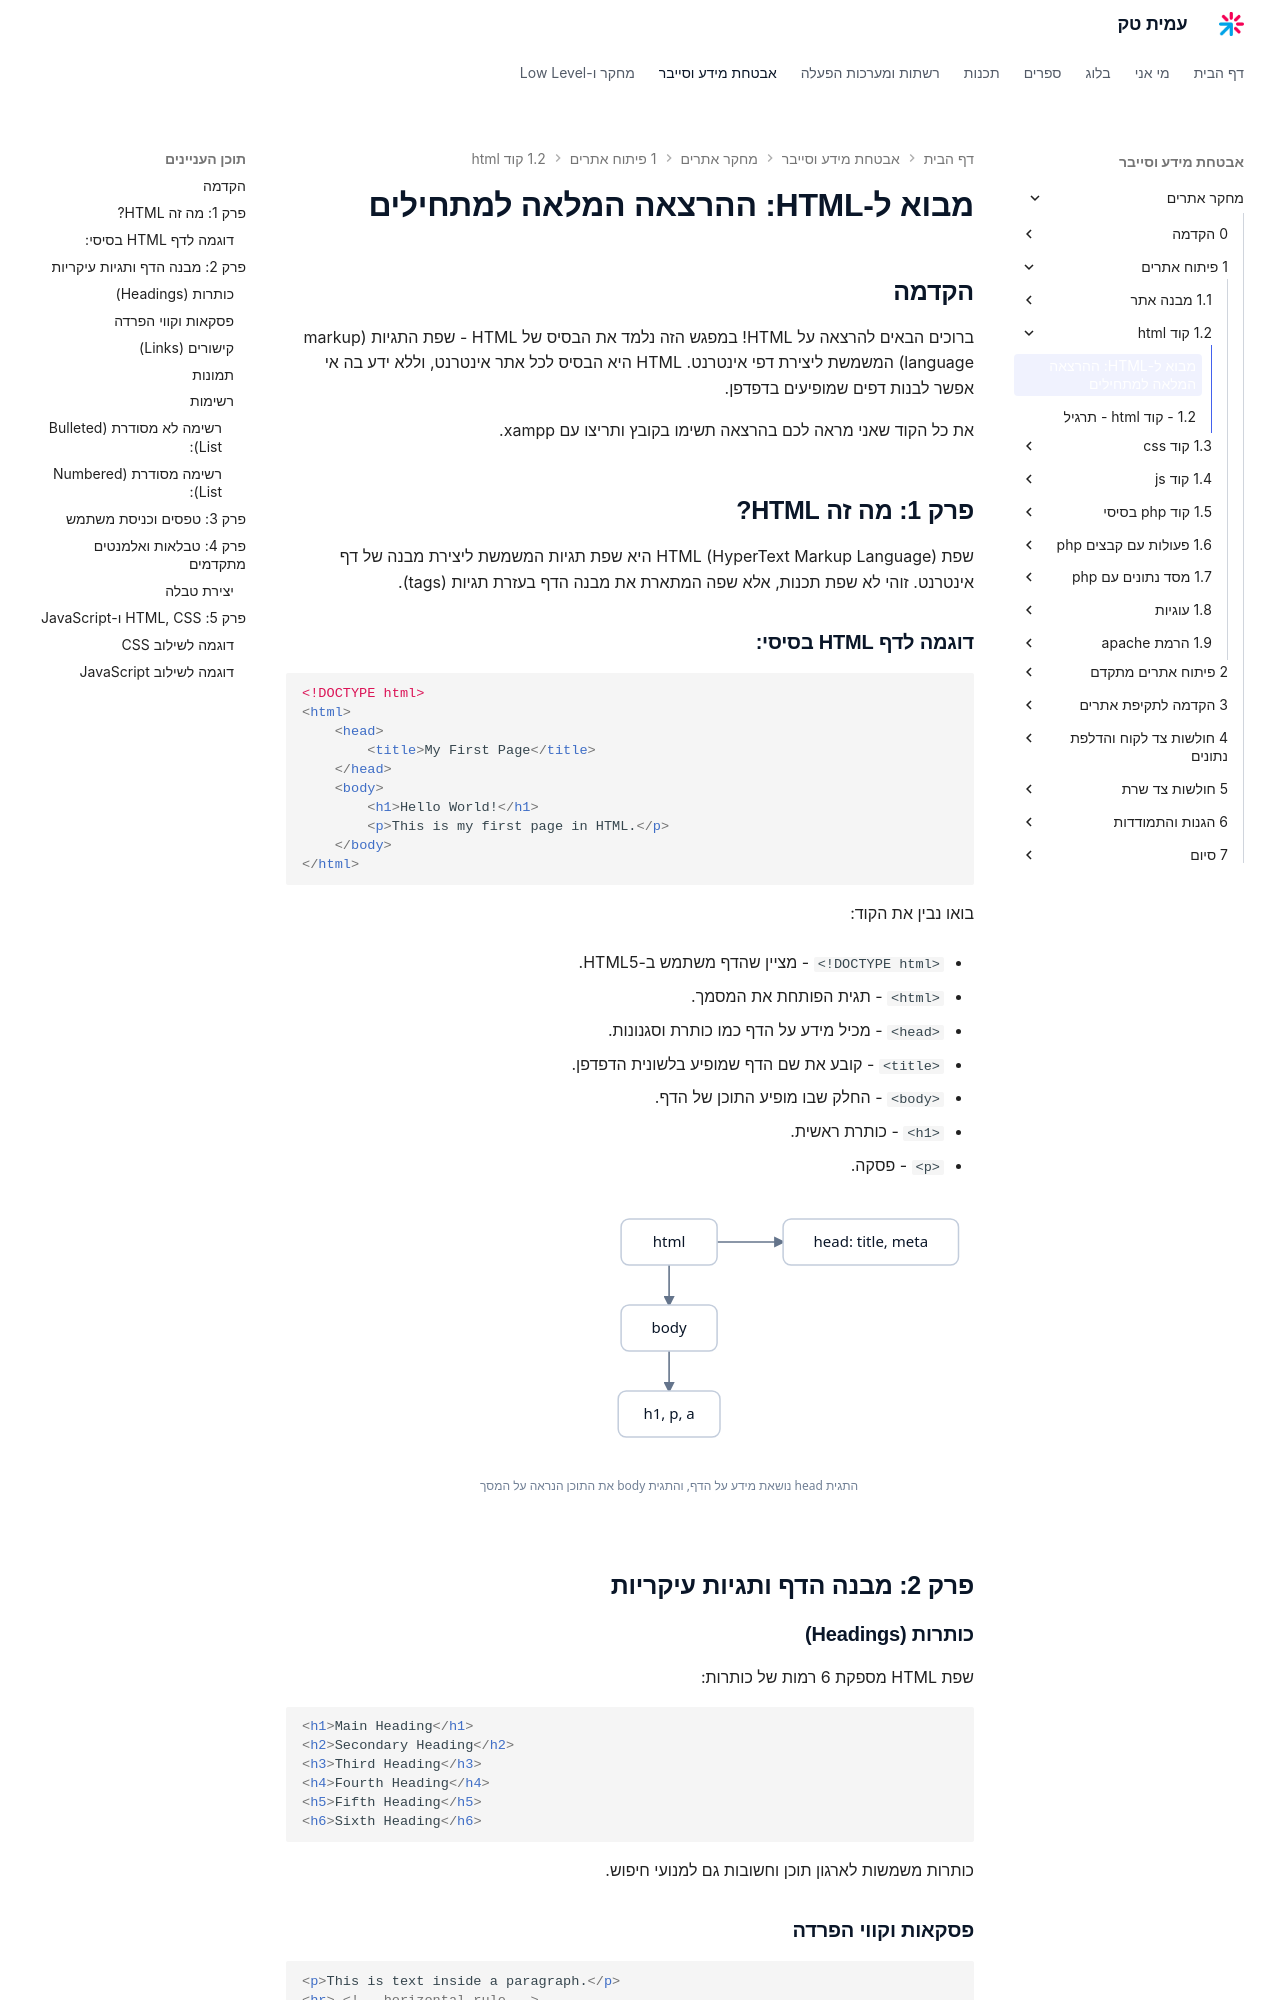

repository: AmitPinchasi/amittech · page: מחקר-אתרים/1 - פיתוח אתרים/1.2 - קוד html/1.2 - קוד html - הרצאה/index.html · generator: mkdocs

# מבוא ל-HTML: ההרצאה המלאה למתחילים

## הקדמה

ברוכים הבאים להרצאה על HTML! במפגש הזה נלמד את הבסיס של HTML - שפת התגיות (markup language) המשמשת ליצירת דפי אינטרנט. HTML היא הבסיס לכל אתר אינטרנט, וללא ידע בה אי אפשר לבנות דפים שמופיעים בדפדפן.

את כל הקוד שאני מראה לכם בהרצאה תשימו בקובץ ותריצו עם xampp.

## פרק 1: מה זה HTML?

שפת HTML (HyperText Markup Language) היא שפת תגיות המשמשת ליצירת מבנה של דף אינטרנט. זוהי לא שפת תכנות, אלא שפה המתארת את מבנה הדף בעזרת תגיות (tags).

### דוגמה לדף HTML בסיסי:

```html
<!DOCTYPE html>
<html>
	<head>
	    <title>My First Page</title>
	</head>
	<body>
	    <h1>Hello World!</h1>
	    <p>This is my first page in HTML.</p>
	</body>
</html>
```

בואו נבין את הקוד:

- `<!DOCTYPE html>` - מציין שהדף משתמש ב-HTML5.
    
- `<html>` - תגית הפותחת את המסמך.
    
- `<head>` - מכיל מידע על הדף כמו כותרת וסגנונות.
    
- `<title>` - קובע את שם הדף שמופיע בלשונית הדפדפן.
    
- `<body>` - החלק שבו מופיע התוכן של הדף.
    
- `<h1>` - כותרת ראשית.
    
- `<p>` - פסקה.
    

![איור מבנה מסמך HTML כעץ: התגית html היא השורש, המתחלקת ל-head שמכיל מידע על הדף ול-body שמכיל את התוכן הנראה](../../../images/illustrations/web-1-2-html-document.svg)

## פרק 2: מבנה הדף ותגיות עיקריות

### כותרות (Headings)

שפת HTML מספקת 6 רמות של כותרות:

```html
<h1>Main Heading</h1>
<h2>Secondary Heading</h2>
<h3>Third Heading</h3>
<h4>Fourth Heading</h4>
<h5>Fifth Heading</h5>
<h6>Sixth Heading</h6>
```

כותרות משמשות לארגון תוכן וחשובות גם למנועי חיפוש.

### פסקאות וקווי הפרדה

```html
<p>This is text inside a paragraph.</p>
<hr> <!-- horizontal rule -->
<p>Another paragraph after the horizontal rule.</p>
```
